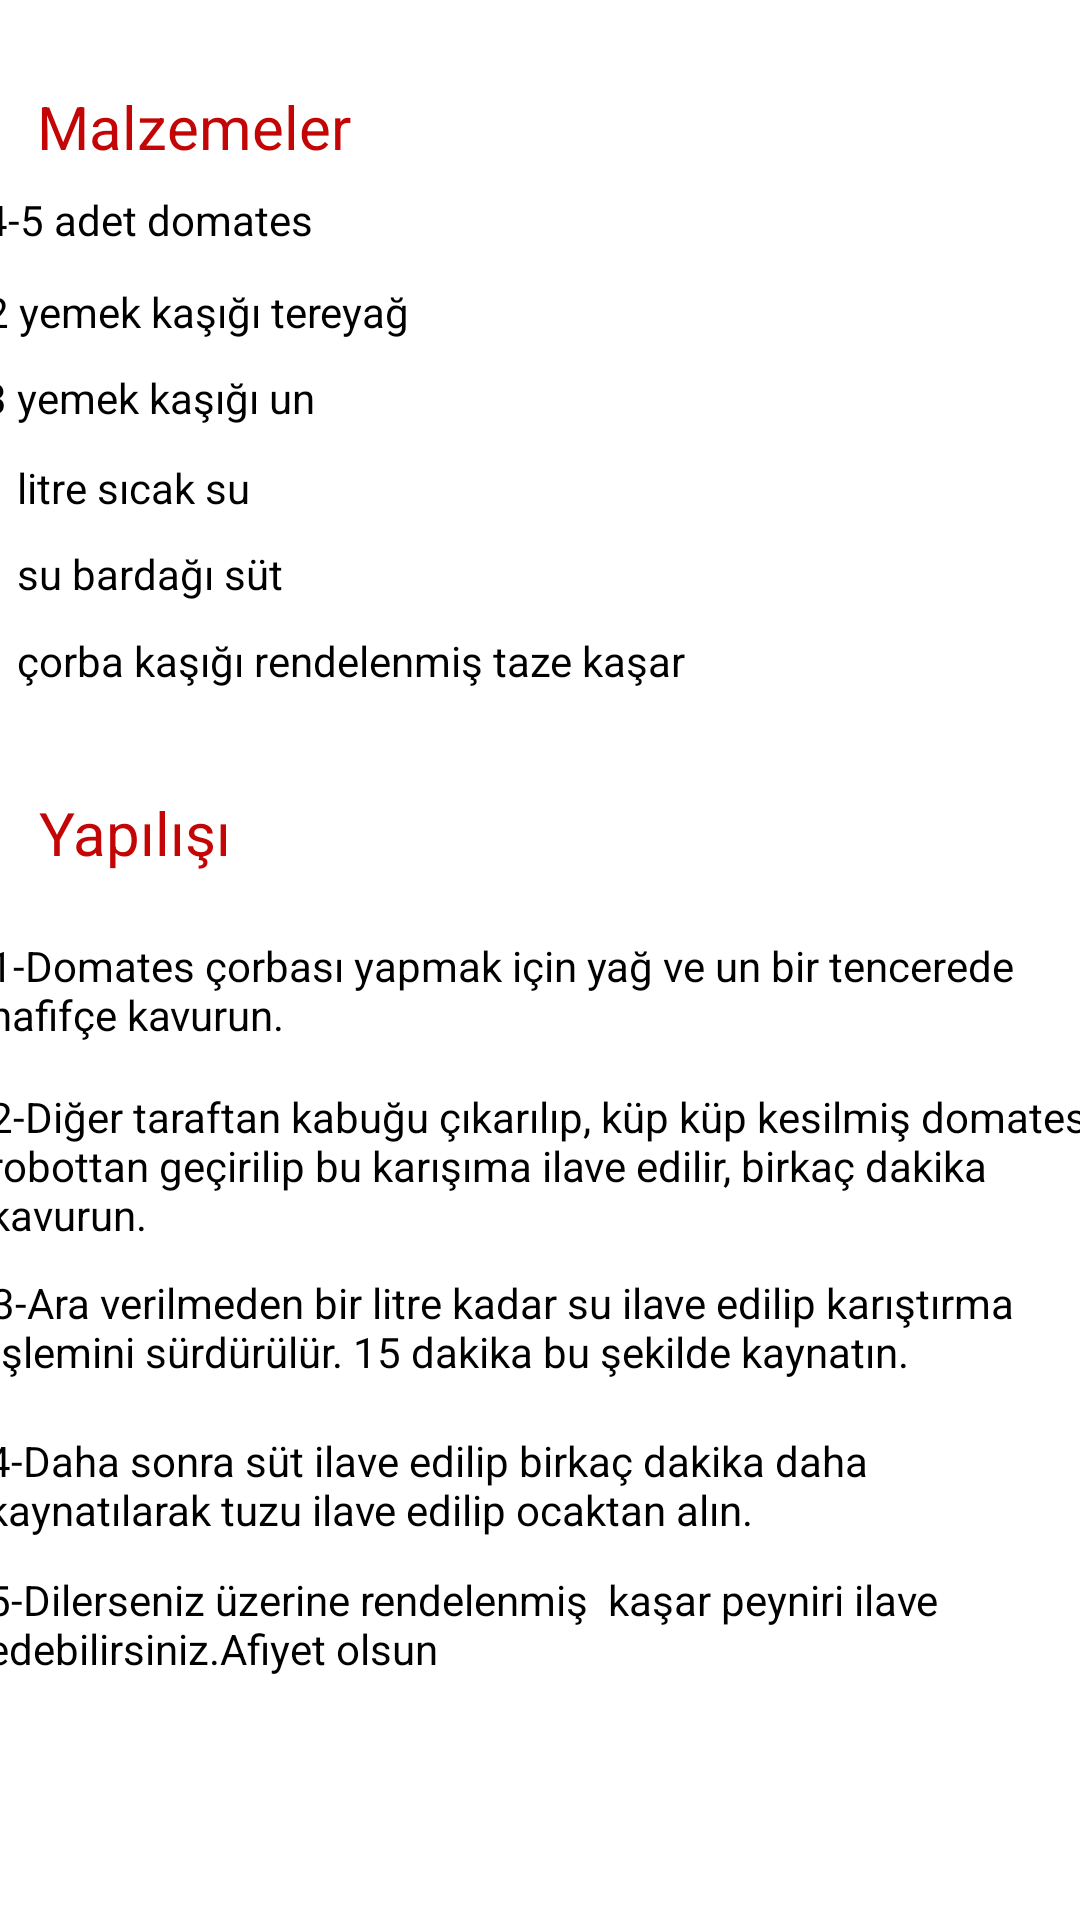

Layout XML and referenced resources for this Android screen:
<!-- AndroidManifest.xml: application theme Theme.TarifDefteri -->
<!-- res/layout/activity_domatescorbasi.xml -->
<?xml version="1.0" encoding="utf-8"?>
<androidx.constraintlayout.widget.ConstraintLayout xmlns:android="http://schemas.android.com/apk/res/android"
    xmlns:app="http://schemas.android.com/apk/res-auto"
    xmlns:tools="http://schemas.android.com/tools"
    android:layout_width="match_parent"
    android:layout_height="match_parent"
    tools:context=".domatescorbasi">

    <TextView
        android:id="@+id/textView"
        android:layout_width="373dp"
        android:layout_height="27dp"
        android:text="2 yemek kaşığı tereyağ"
        android:textColor="#000000"
        app:layout_constraintBottom_toBottomOf="parent"
        app:layout_constraintEnd_toEndOf="parent"
        app:layout_constraintHorizontal_bias="0.421"
        app:layout_constraintStart_toStartOf="parent"
        app:layout_constraintTop_toTopOf="parent"
        app:layout_constraintVertical_bias="0.154" />

    <TextView
        android:id="@+id/textView2"
        android:layout_width="374dp"
        android:layout_height="28dp"
        android:text="1 su bardağı süt"
        android:textColor="#000000"
        app:layout_constraintBottom_toBottomOf="parent"
        app:layout_constraintEnd_toEndOf="parent"
        app:layout_constraintHorizontal_bias="0.432"
        app:layout_constraintStart_toStartOf="parent"
        app:layout_constraintTop_toTopOf="parent"
        app:layout_constraintVertical_bias="0.297" />

    <TextView
        android:id="@+id/txt_malzemeler"
        android:layout_width="114dp"
        android:layout_height="33dp"
        android:text="@string/malzeme"
        android:textColor="#C30505"
        android:textSize="20sp"
        app:layout_constraintBottom_toBottomOf="parent"
        app:layout_constraintEnd_toEndOf="parent"
        app:layout_constraintHorizontal_bias="0.05"
        app:layout_constraintStart_toStartOf="parent"
        app:layout_constraintTop_toTopOf="parent"
        app:layout_constraintVertical_bias="0.047" />

    <TextView
        android:id="@+id/txt_malzemeler2"
        android:layout_width="114dp"
        android:layout_height="33dp"
        android:text="@string/yapilisi"
        android:textColor="#C30505"
        android:textSize="20sp"
        app:layout_constraintBottom_toBottomOf="parent"
        app:layout_constraintEnd_toEndOf="parent"
        app:layout_constraintHorizontal_bias="0.053"
        app:layout_constraintStart_toStartOf="parent"
        app:layout_constraintTop_toTopOf="parent"
        app:layout_constraintVertical_bias="0.435" />

    <TextView
        android:id="@+id/textView3"
        android:layout_width="371dp"
        android:layout_height="44dp"
        android:text="4-Daha sonra süt ilave edilip birkaç dakika daha kaynatılarak tuzu ilave edilip ocaktan alın."
        android:textColor="#000000"
        app:layout_constraintBottom_toBottomOf="parent"
        app:layout_constraintEnd_toEndOf="parent"
        app:layout_constraintHorizontal_bias="0.425"
        app:layout_constraintStart_toStartOf="parent"
        app:layout_constraintTop_toTopOf="parent"
        app:layout_constraintVertical_bias="0.801" />

    <TextView
        android:id="@+id/textView4"
        android:layout_width="369dp"
        android:layout_height="42dp"
        android:text="3-Ara verilmeden bir litre kadar su ilave edilip karıştırma işlemini sürdürülür. 15 dakika bu şekilde kaynatın."
        android:textColor="#000000"
        app:layout_constraintBottom_toBottomOf="parent"
        app:layout_constraintEnd_toEndOf="parent"
        app:layout_constraintHorizontal_bias="0.404"
        app:layout_constraintStart_toStartOf="parent"
        app:layout_constraintTop_toTopOf="parent"
        app:layout_constraintVertical_bias="0.71" />

    <TextView
        android:id="@+id/textView5"
        android:layout_width="374dp"
        android:layout_height="28dp"
        android:text="1 litre sıcak su"
        android:textColor="#000000"
        app:layout_constraintBottom_toBottomOf="parent"
        app:layout_constraintEnd_toEndOf="parent"
        app:layout_constraintHorizontal_bias="0.432"
        app:layout_constraintStart_toStartOf="parent"
        app:layout_constraintTop_toTopOf="parent"
        app:layout_constraintVertical_bias="0.25" />

    <TextView
        android:id="@+id/textView6"
        android:layout_width="374dp"
        android:layout_height="28dp"
        android:text="3 yemek kaşığı un"
        android:textColor="#000000"
        app:layout_constraintBottom_toBottomOf="parent"
        app:layout_constraintEnd_toEndOf="parent"
        app:layout_constraintHorizontal_bias="0.432"
        app:layout_constraintStart_toStartOf="parent"
        app:layout_constraintTop_toTopOf="parent"
        app:layout_constraintVertical_bias="0.201" />

    <TextView
        android:id="@+id/textView7"
        android:layout_width="371dp"
        android:layout_height="44dp"
        android:text="1-Domates çorbası yapmak için yağ ve un bir tencerede hafifçe kavurun."
        android:textColor="#000000"
        app:layout_constraintBottom_toBottomOf="parent"
        app:layout_constraintEnd_toEndOf="parent"
        app:layout_constraintHorizontal_bias="0.375"
        app:layout_constraintStart_toStartOf="parent"
        app:layout_constraintTop_toTopOf="parent"
        app:layout_constraintVertical_bias="0.524" />

    <TextView
        android:id="@+id/textView8"
        android:layout_width="371dp"
        android:layout_height="53dp"
        android:text="5-Dilerseniz üzerine rendelenmiş  kaşar peyniri ilave edebilirsiniz.Afiyet olsun"
        android:textColor="#000000"
        app:layout_constraintBottom_toBottomOf="parent"
        app:layout_constraintEnd_toEndOf="parent"
        app:layout_constraintHorizontal_bias="0.425"
        app:layout_constraintStart_toStartOf="parent"
        app:layout_constraintTop_toTopOf="parent"
        app:layout_constraintVertical_bias="0.892" />

    <TextView
        android:id="@+id/textView9"
        android:layout_width="371dp"
        android:layout_height="53dp"
        android:text="2-Diğer taraftan kabuğu çıkarılıp, küp küp kesilmiş domates robottan geçirilip bu karışıma ilave edilir, birkaç dakika kavurun."
        android:textColor="#000000"
        app:layout_constraintBottom_toBottomOf="parent"
        app:layout_constraintEnd_toEndOf="parent"
        app:layout_constraintHorizontal_bias="0.375"
        app:layout_constraintStart_toStartOf="parent"
        app:layout_constraintTop_toTopOf="parent"
        app:layout_constraintVertical_bias="0.618" />

    <TextView
        android:id="@+id/textView10"
        android:layout_width="374dp"
        android:layout_height="28dp"
        android:text="1 çorba kaşığı rendelenmiş taze kaşar"
        android:textColor="#000000"
        app:layout_constraintBottom_toBottomOf="parent"
        app:layout_constraintEnd_toEndOf="parent"
        app:layout_constraintHorizontal_bias="0.432"
        app:layout_constraintStart_toStartOf="parent"
        app:layout_constraintTop_toTopOf="parent"
        app:layout_constraintVertical_bias="0.344" />

    <TextView
        android:id="@+id/textView11"
        android:layout_width="374dp"
        android:layout_height="28dp"
        android:text="4-5 adet domates"
        android:textColor="#000000"
        app:layout_constraintBottom_toBottomOf="parent"
        app:layout_constraintEnd_toEndOf="parent"
        app:layout_constraintHorizontal_bias="0.405"
        app:layout_constraintStart_toStartOf="parent"
        app:layout_constraintTop_toTopOf="parent"
        app:layout_constraintVertical_bias="0.104" />

</androidx.constraintlayout.widget.ConstraintLayout>
<!-- resources referenced by this layout -->
<resources>
  <string name="malzeme">Malzemeler</string>
  <string name="yapilisi">Yapılışı</string>
  <style name="Theme.TarifDefteri" parent="Theme.MaterialComponents.DayNight.DarkActionBar">
          
          <item name="colorPrimary">@color/purple_500</item>
          <item name="colorPrimaryVariant">@color/purple_700</item>
          <item name="colorOnPrimary">@color/white</item>
          
          <item name="colorSecondary">@color/teal_200</item>
          <item name="colorSecondaryVariant">@color/teal_700</item>
          <item name="colorOnSecondary">@color/black</item>
          
          <item name="android:statusBarColor">?attr/colorPrimaryVariant</item>
          
      </style>
  <color name="purple_500">#680610</color>
  <color name="purple_700">#51040B</color>
  <color name="white">#FFFFFFFF</color>
  <color name="teal_200">#FF03DAC5</color>
  <color name="teal_700">#FF018786</color>
  <color name="black">#FF000000</color>
</resources>
